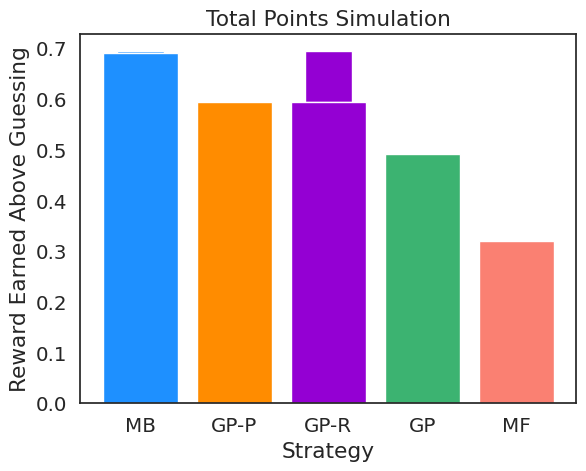
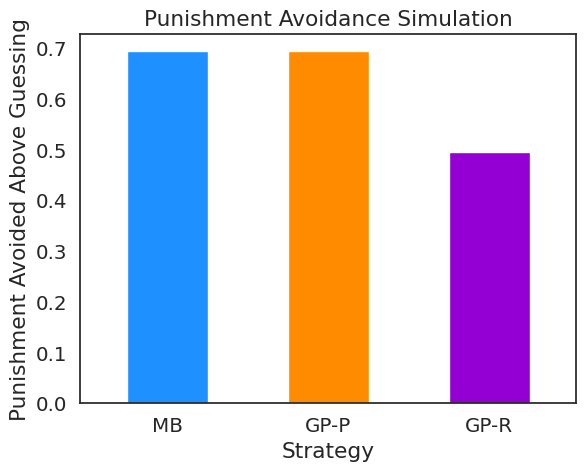

Write Python code to recreate these figures, in order.
import matplotlib.pyplot as plt
import csv
import os
import pandas as pd
import seaborn as sns
import matplotlib.pyplot as plt
import numpy as np


sns.set(style='white', font='arial', font_scale=1.3, rc=None)

def change_width(ax, new_value) :
    for patch in ax.patches :
        current_width = patch.get_width()
        diff = current_width - new_value

        # we change the bar width
        patch.set_width(new_value)

        # we recenter the bar
        patch.set_x(patch.get_x() + diff * .5)




MB = (49.3899 - 42.667449999999995)/(52.3517- 42.667449999999995)
GP_P=( 47.4056 - 42.667449999999995)/(52.3517- 42.667449999999995)
GP_R= (49.388- 42.667449999999995)/(52.3517- 42.667449999999995)
x_col=[]
y_col=[]

x_col.append('MB')
y_col.append(MB)
x_col.append('GP-P')
y_col.append(GP_P)
x_col.append('GP-R')
y_col.append(GP_R)
# x_col.append('MF')
# y_col.append(MF)

fig, ax = plt.subplots()

dataf=pd.DataFrame()
dataf['Strategy']=x_col
dataf['Reward Earned Above Guessing']=y_col
sns.barplot(x="Strategy", y="Reward Earned Above Guessing", ax=ax, data=dataf).set_title('Reward Earned Simulation')
change_width(ax, .50)
h=np.arange(3)
ypos=[MB, GP_P, GP_R]
plt.bar(h,ypos,color=['dodgerblue','darkorange','darkviolet'],width=0.50)
# plt.title('Reward Earned Simulation')
# plt.xlabel('Strategy')
# plt.ylabel('Reward Earned')
plt.savefig('controllers_sim_reward',bbox_inches='tight',dpi=300)
plt.show()


MB = (13.4972 - 0.02)/(19.5178 - 0.02)
GP_P =(11.60 - 0.02)/(19.5178 - 0.02)
GP_R = ( 11.60 - 0.02)/(19.5178 - 0.02)
GP = (9.59235 - 0.02)/(19.5178 - 0.02)
MF = (6.2719 - 0.02)/(19.5178 - 0.02)

x_col=[]
y_col=[]

x_col.append('MB')
y_col.append(MB)
x_col.append('GP-P')
y_col.append(GP_P)
x_col.append('GP-R')
y_col.append(GP_R)
x_col.append('GP')
y_col.append(GP)
x_col.append('MF')
y_col.append(MF)

   

dataf=pd.DataFrame()
dataf['Strategy']=x_col
dataf['Total Points Above Guessing']=y_col
ax = sns.barplot(x="Strategy", y="Total Points Above Guessing", data=dataf).set_title('Total Points Simulation')

h=np.arange(5)
ypos=[MB, GP_P, GP_R, GP, MF]
plt.bar(h,ypos,color=['dodgerblue','darkorange','darkviolet','mediumseagreen','salmon'])
plt.savefig('controllers_sim_netPoints',bbox_inches='tight',dpi=300)
plt.show()

fig, ax = plt.subplots()

MB = (-42.6287 - -35.83685)/ (-42.6287 - -32.83465)
GP_P =(-42.6287 - -35.83685)/ (-42.6287 - -32.83465)
MF = (-42.6287 - -39.0512)/ (-42.6287 - -32.83465)
GP_R = (-42.6287 - -37.79)/ (-42.6287 - -32.83465)
x_col=[]
y_col=[]

x_col.append('MB')
y_col.append((-42.6287 - -35.83685)/(-42.6287 - -32.83465))
x_col.append('GP-P')
y_col.append((-42.6287 - -35.83685)/(-42.6287 - -32.83465))
x_col.append('GP-R')
y_col.append((-42.6287 - -37.79)/(-42.6287 - -32.83465))

dataf=pd.DataFrame()
dataf['Strategy']=x_col
dataf['Punishment Avoided Above Guessing']=y_col
sns.barplot(x="Strategy", y="Punishment Avoided Above Guessing", ax=ax,data=dataf).set_title('Punishment Avoidance Simulation')
change_width(ax, .50)

h=np.arange(3)
ypos=[MB, GP_P, GP_R]
plt.bar(h,ypos,color=['dodgerblue','darkorange','darkviolet'],width=0.50)
plt.savefig('controllers_sim_punishment_avoidance',bbox_inches='tight',dpi=300)
plt.show()